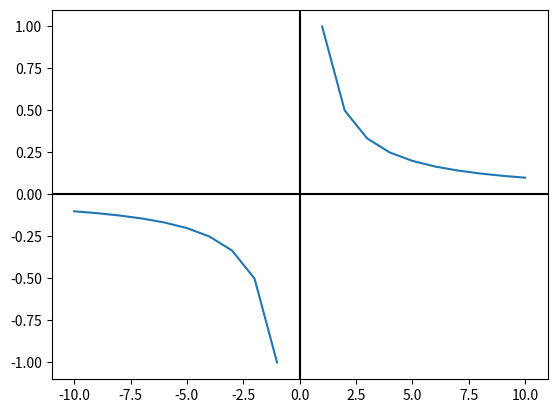

Recreate this plot in Python.
#!/usr/bin/env python
# -*- coding: utf-8 -*-

import matplotlib.pyplot as plt

if __name__ == '__main__':
    x = [int(i / 100) for i in range(-1000, 1001)]

    y = [1 / i if i != 0 else None for i in x]
    plt.plot(x, y)
    plt.axhline(y=0, color='k')
    plt.axvline(x=0, color='k')
    plt.show()